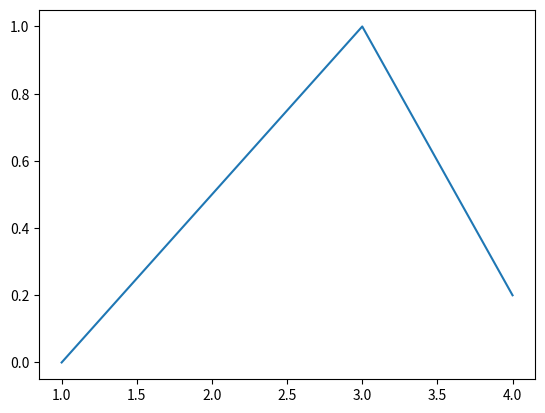

This chart was generated by the following Python code:
import matplotlib.pyplot as plt

# Recupere la figure contenue dans Pyplot
fig = plt.figure()

#Recupere les axes contenus dans la figure
ax = fig.subplots()

#Initialise les données contenues dans les Axes [X's],[Y's]
ax.plot([1, 2, 3, 4], [0, 0.5, 1, 0.2])

#Dessine le graphe
plt.show()
